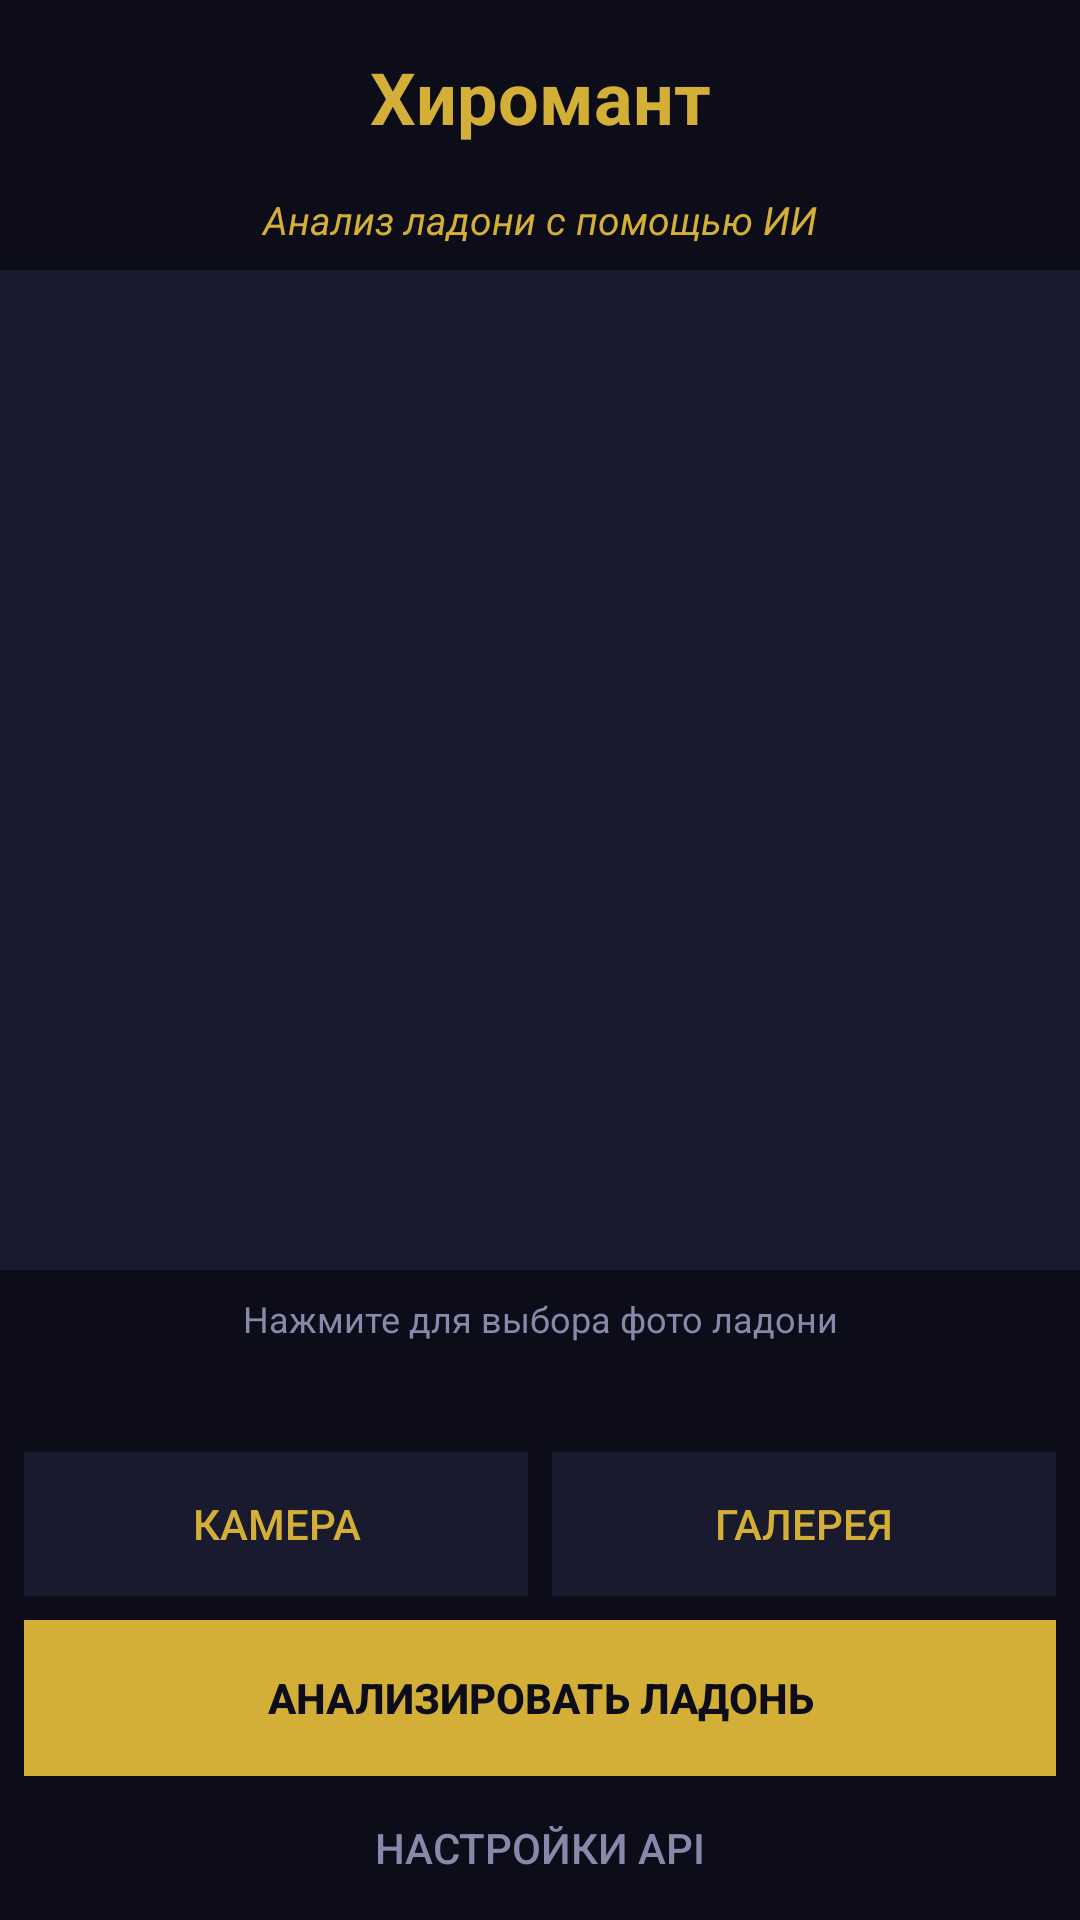

This screen was rendered from an Android layout file. Write that file and the resources it references.
<!-- AndroidManifest.xml: application theme Theme.PalmistryApp -->
<!-- res/layout/activity_main.xml -->
<?xml version="1.0" encoding="utf-8"?>
<LinearLayout
    xmlns:android="http://schemas.android.com/apk/res/android"
    android:layout_width="match_parent"
    android:layout_height="match_parent"
    android:orientation="vertical"
    android:background="#0D0D1A">

    <TextView
        android:layout_width="match_parent"
        android:layout_height="wrap_content"
        android:text="Хиромант"
        android:textColor="#D4AF37"
        android:textSize="24sp"
        android:textStyle="bold"
        android:gravity="center"
        android:padding="16dp" />

    <TextView
        android:layout_width="match_parent"
        android:layout_height="wrap_content"
        android:text="Анализ ладони с помощью ИИ"
        android:textColor="#D4AF37"
        android:textSize="13sp"
        android:textStyle="italic"
        android:gravity="center"
        android:paddingBottom="8dp" />

    <ImageView
        android:id="@+id/iv_palm_preview"
        android:layout_width="match_parent"
        android:layout_height="0dp"
        android:layout_weight="1"
        android:scaleType="centerCrop"
        android:background="#1A1A2E"
        android:contentDescription="Palm preview" />

    <TextView
        android:id="@+id/tv_hint"
        android:layout_width="match_parent"
        android:layout_height="wrap_content"
        android:text="Нажмите для выбора фото ладони"
        android:textColor="#8888AA"
        android:textSize="12sp"
        android:gravity="center"
        android:padding="8dp" />

    <TextView
        android:id="@+id/tv_api_key_hint"
        android:layout_width="match_parent"
        android:layout_height="wrap_content"
        android:textColor="#FFCC44"
        android:textSize="12sp"
        android:gravity="center"
        android:paddingBottom="4dp" />

    <LinearLayout
        android:layout_width="match_parent"
        android:layout_height="wrap_content"
        android:orientation="horizontal"
        android:padding="8dp">

        <Button
            android:id="@+id/btn_camera"
            android:layout_width="0dp"
            android:layout_height="wrap_content"
            android:layout_weight="1"
            android:layout_marginEnd="4dp"
            android:text="Камера"
            android:textColor="#D4AF37"
            android:background="#1A1A2E" />

        <Button
            android:id="@+id/btn_gallery"
            android:layout_width="0dp"
            android:layout_height="wrap_content"
            android:layout_weight="1"
            android:layout_marginStart="4dp"
            android:text="Галерея"
            android:textColor="#D4AF37"
            android:background="#1A1A2E" />
    </LinearLayout>

    <Button
        android:id="@+id/btn_analyze"
        android:layout_width="match_parent"
        android:layout_height="52dp"
        android:layout_marginHorizontal="8dp"
        android:text="Анализировать ладонь"
        android:textColor="#0D0D1A"
        android:textStyle="bold"
        android:background="#D4AF37"
        android:enabled="false" />

    <Button
        android:id="@+id/btn_settings"
        android:layout_width="match_parent"
        android:layout_height="wrap_content"
        android:text="Настройки API"
        android:textColor="#8888AA"
        android:background="@android:color/transparent" />

</LinearLayout>
<!-- resources referenced by this layout -->
<resources>
  <style name="Theme.PalmistryApp" parent="Theme.AppCompat.DayNight.DarkActionBar">
          <item name="colorPrimary">#D4AF37</item>
          <item name="colorPrimaryDark">#0D0D1A</item>
          <item name="colorAccent">#D4AF37</item>
          <item name="android:windowBackground">#0D0D1A</item>
          <item name="android:statusBarColor">#1A1A2E</item>
      </style>
</resources>
